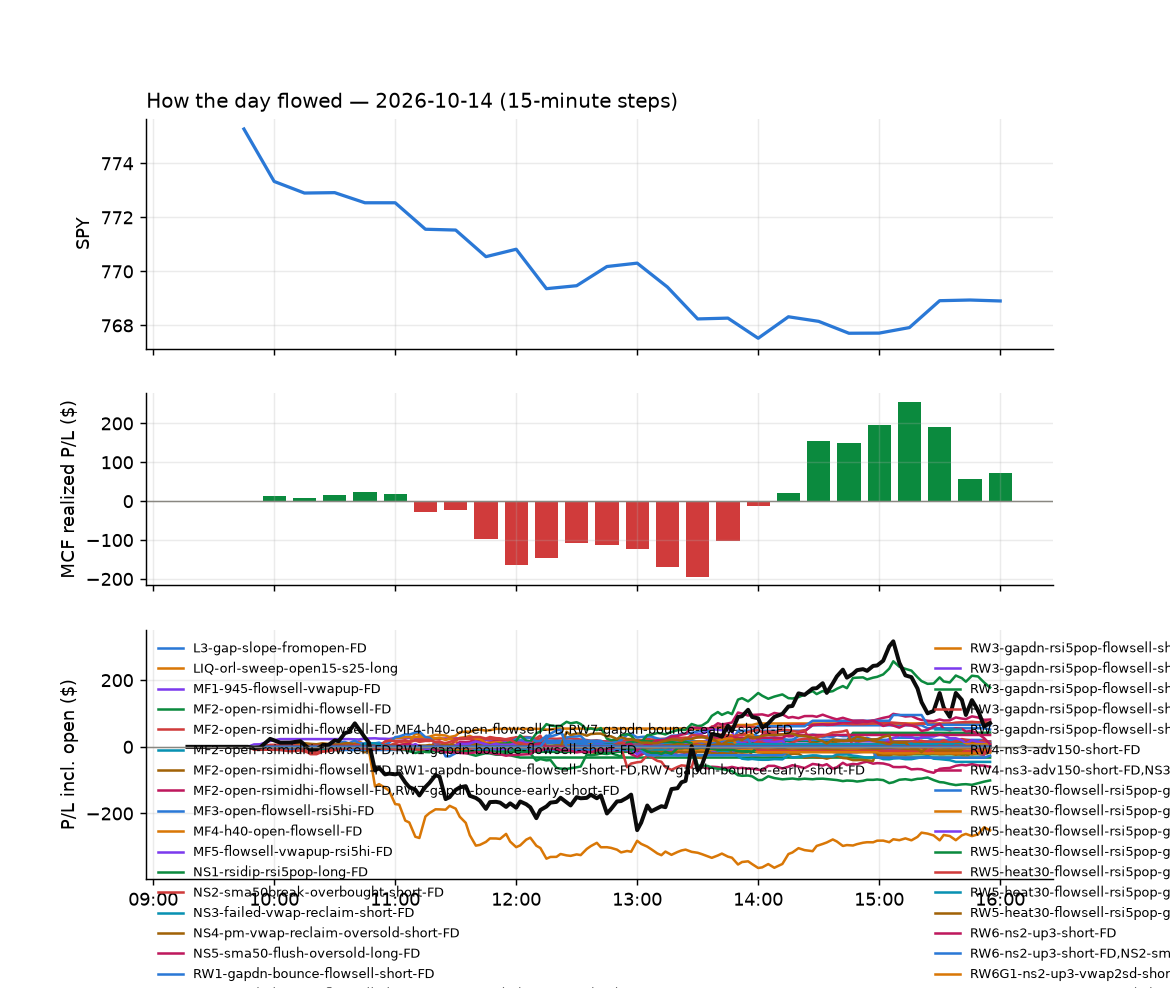

The data file committed next to this chart (first rows):
id, run_id, symbol, strategy, side, date, signal_time, entry_time, entry, stop, target, exit_time, exit, exit_reason, r_multiple, mae_r, mfe_r, success, shares, pnl, broker_order_id, slip_bps, pnl_adj, pct
1062, 1, FRVO, MF1-945-flowsell-vwapup-FD, -1, 2026-10-14, 2026-10-14 09:51:20.100663-04:00, 2026-10-14 09:51:20.590777-04:00, 11.73, 11.9, 11.44, 2026-10-14 09:59:58.520997-04:00, 11.44, target, 1.737, -0.05989, 1.797, , 80, 23.2, 7aa5ba42-df84-4987-8dc7-cf4039aadb8c, 12.77, 23.2, 2.472
1061, 1, FRO, heat_fade_long-FD, 1, 2026-10-14, 2026-10-14 09:51:19.437756-04:00, 2026-10-14 09:51:22.079353-04:00, 57.47, 57, 58, 2026-10-14 09:52:45.777768-04:00, 56.93, stop, -1.165, , , , 16, -8.65, 5e2879f3-828f-4d4f-b7a4-8432e487e85c, -5.87, -8.97, -0.9408
1180, 1, GRMN, heat_fade_short-FD, -1, 2026-10-14, 2026-10-14 09:51:26.433757-04:00, 2026-10-14 09:51:26.466930-04:00, 279.3, 281.5, 277.6, 2026-10-14 13:50:13.483243-04:00, 277.6, target, 0.7782, -0.1843, 0.9192, , 3, 5.13, c97bd8f9-bb71-4cc0-99a4-db7f2e7cec98, 8.765, 5.13, 0.6123
1179, 1, GRMN, heat_fade_short, -1, 2026-10-14, 2026-10-14 09:51:26.184874-04:00, 2026-10-14 09:51:26.481865-04:00, 279.3, 281.5, 277.6, 2026-10-14 13:50:13.949601-04:00, 277.6, target, 0.7842, -0.1843, 0.9192, , 3, 5.17, 8818d2be-b460-4f1b-a297-29a2cabb1c1a, 8.765, 5.17, 0.6171
1289, 1, SKYD, orb20_a, -1, 2026-10-14, 2026-10-14 09:54:43.793075-04:00, 2026-10-14 09:54:44.648954-04:00, 6.96, 7.515, 6.378, 2026-10-14 15:56:19.091645-04:00, 7.05, flatten, -0.1621, -0.3063, 0.5945, , 134, -12.06, 9f2a62e1-045e-4615-afcc-195edb8260f4, 71.33, -12.06, -1.293
1065, 1, GILD, RW2-exhaustion-noon-adv150-short-FD, -1, 2026-10-14, 2026-10-14 09:56:31.878661-04:00, 2026-10-14 09:56:33.032996-04:00, 150.1, 151, 149.4, 2026-10-14 10:05:34.161748-04:00, 151.1, stop, -1.079, -1.046, 0.2373, , 6, -6.0, a7e915b0-c132-4426-8a56-f1e9dbfd35f4, 5.826, -6.12, -0.6662
1063, 1, GTLB, MF3-open-flowsell-rsi5hi-FD, -1, 2026-10-14, 2026-10-14 09:56:34.159169-04:00, 2026-10-14 09:56:35.229543-04:00, 53.58, 54.11, 53, 2026-10-14 10:02:09.926226-04:00, 54.14, stop, -1.055, -1.056, 0.3113, , 17, -9.51, 78b206e3-e22e-4fae-8a13-1fc71c871a6a, -4.668, -9.85, -1.044
1064, 1, INTU, RW2-exhaustion-noon-adv150-short-FD, -1, 2026-10-14, 2026-10-14 09:56:42.305000-04:00, 2026-10-14 09:56:43.658508-04:00, 309.9, 313.1, 307.9, 2026-10-14 10:01:34.634901-04:00, 307.6, target, 0.7248, -0.1943, 0.9149, , 3, 6.94, 233fd21f-0994-4de4-ad50-1d37471fdf1c, 19, 6.94, 0.7465
1068, 1, MA, heat_fade_short, -1, 2026-10-14, 2026-10-14 09:56:56.322594-04:00, 2026-10-14 09:56:56.824098-04:00, 604.9, 607.2, 602.3, 2026-10-14 10:18:21.172941-04:00, 602.2, target, 1.14, -0.2619, 0.9123, , 1, 2.7, 90951bc3-9f3a-467e-bb6f-9bce86e7f5cc, -2.15, 2.7, 0.4464
1069, 1, MA, heat_fade_short-FD, -1, 2026-10-14, 2026-10-14 09:56:56.451547-04:00, 2026-10-14 09:56:56.944162-04:00, 604.9, 607.2, 602.3, 2026-10-14 10:18:21.383692-04:00, 602.2, target, 1.14, -0.2619, 0.9123, , 1, 2.7, 36854732-47bd-43bf-be7f-08f781a0ca65, -2.15, 2.7, 0.4464
1066, 1, NVS, RW2-exhaustion-noon-adv150-short-FD, -1, 2026-10-14, 2026-10-14 09:57:10.396402-04:00, 2026-10-14 09:57:12.406148-04:00, 144.9, 145.6, 144.5, 2026-10-14 10:06:05.648660-04:00, 145.7, stop, -1.135, -1.095, 0.1439, , 6, -4.26, 6cf7a2f1-3b7f-4023-bf82-9f2f7d001a99, 7.583, -4.38, -0.4898
1108, 1, XLV, RW2-exhaustion-noon-adv150-short-FD, -1, 2026-10-14, 2026-10-14 09:58:05.190136-04:00, 2026-10-14 09:58:05.864279-04:00, 172.4, 173.3, 171.9, 2026-10-14 11:54:40.740220-04:00, 173.3, stop, -1.035, -1.048, 0.4214, , 5, -4.3, 9087693e-3882-440c-a3af-ff56a88b38d8, 9.559, -4.4, -0.4987
1067, 1, GTLB, MF4-h40-open-flowsell-FD, -1, 2026-10-14, 2026-10-14 10:01:40.523957-04:00, 2026-10-14 10:01:42.558066-04:00, 53.73, 54.15, 53.32, 2026-10-14 10:07:29.926850-04:00, 53.28, target, 1.071, -0.976, 1.238, , 17, 7.65, 2caf343a-f31c-4065-8c7d-3a560ef4a4e4, -25.19, 7.65, 0.8375
1070, 1, MRNA, heat_fade_long-FD, 1, 2026-10-14, 2026-10-14 10:02:07.813660-04:00, 2026-10-14 10:02:09.763337-04:00, 213.6, 207.7, 215.8, 2026-10-14 10:30:36.181910-04:00, 215.8, target, 0.3695, -0.3407, 0.3526, , 4, 8.74, b05c2850-d5bd-4479-87a0-51ac2e13931a, 89.03, 8.74, 1.023
1162, 1, LULU, heat_fade_long-FD, 1, 2026-10-14, 2026-10-14 10:06:59.905722-04:00, 2026-10-14 10:07:00.329531-04:00, 93.32, 92.49, 94.05, 2026-10-14 13:24:57.185210-04:00, 94.05, target, 0.8824, -0.9307, 0.9428, , 10, 7.3, 3b392cc8-0551-432b-a90b-65eb5d881c39, 5.361, 7.3, 0.7823
1072, 1, RBLX, heat_fade_long-FD, 1, 2026-10-14, 2026-10-14 10:07:28.979763-04:00, 2026-10-14 10:07:29.560468-04:00, 47.91, 47.56, 48.78, 2026-10-14 10:42:31.413896-04:00, 47.56, stop, -1.013, -0.9836, 0.01389, , 19, -6.65, 41edc9a4-48f0-48a6-8772-67e255000c3b, -53.98, -7.03, -0.7305
1169, 1, TWST, RW6-ns2-up3-short-FD, -1, 2026-10-14, 2026-10-14 10:07:55.349434-04:00, 2026-10-14 10:07:55.813506-04:00, 153, 157, 148.5, 2026-10-14 13:37:26.893298-04:00, 148.5, target, 1.129, -0.741, 1.156, , 6, 27.24, b809497b-45ec-4910-a751-c63d7e117552, -16.69, 27.24, 2.967
1170, 1, TWST, NS2-sma50break-overbought-short-FD, -1, 2026-10-14, 2026-10-14 10:07:55.484481-04:00, 2026-10-14 10:07:56.058846-04:00, 153, 157, 148.5, 2026-10-14 13:37:26.502828-04:00, 148.5, target, 1.129, -0.741, 1.156, , 6, 27.24, 5c1b18e9-c62b-49bf-85e2-8b46ef7fd371, -16.69, 27.24, 2.967
1290, 1, ADM, LIQ-orl-sweep-open15-s25-long, 1, 2026-10-14, 2026-10-14 10:30:30.792689-04:00, 2026-10-14 10:30:32.286436-04:00, 83.0, 82.19, 84.79, 2026-10-14 15:55:31.954650-04:00, 83.55, flatten, 0.6749, -0.8222, 1.448, , 11, 6.05, 34a8dab9-e602-4292-86f0-3efb40cc3eb9, 8.441, 6.05, 0.6627
1181, 1, AVUV, LIQ-orl-sweep-open15-s25-long, 1, 2026-10-14, 2026-10-14 10:30:36.879823-04:00, 2026-10-14 10:30:38.873608-04:00, 119.1, 118.6, 120.5, 2026-10-14 13:50:18.419362-04:00, 118.5, stop, -1.028, -0.9739, 0.4575, , 7, -4.02, f9860a53-4103-46c5-ad77-f7c1af608f44, 0.3597, -4.16, -0.4821
1204, 1, CVNA, LIQ-orl-sweep-open15-s25-long, 1, 2026-10-14, 2026-10-14 10:30:52.489778-04:00, 2026-10-14 10:30:54.434695-04:00, 57.26, 56.31, 59.41, 2026-10-14 14:01:39.681633-04:00, 56.3, stop, -1.009, -0.8832, 0.2418, , 16, -15.36, 12e1f29f-7dbb-4d9f-89a5-9674c9c5d2b2, 11.36, -15.68, -1.677
1291, 1, DINO, LIQ-orl-sweep-open15-s25-long, 1, 2026-10-14, 2026-10-14 10:30:54.451850-04:00, 2026-10-14 10:30:55.690081-04:00, 128.2, 126.3, 132.6, 2026-10-14 15:55:42.270910-04:00, 127.7, flatten, -0.2495, -0.4284, 0.5932, , 7, -3.18, a733f0dd-5b3b-478e-9929-0c44c3d7fc06, 2.341, -3.18, -0.3545
1154, 1, FIGR, LIQ-orl-sweep-open15-s25-long, 1, 2026-10-14, 2026-10-14 10:31:02.362216-04:00, 2026-10-14 10:31:02.724658-04:00, 25.66, 24.85, 27.71, 2026-10-14 13:10:39.628955-04:00, 24.85, stop, -0.9983, -0.9859, 0.2711, , 36, -29.16, a382501a-94cc-4e2a-8dc4-bfaa8dda4cbf, -1.948, -29.88, -3.157
1091, 1, IJR, LIQ-orl-sweep-open15-s25-long, 1, 2026-10-14, 2026-10-14 10:31:12.886162-04:00, 2026-10-14 10:31:13.361555-04:00, 136, 135.5, 136.9, 2026-10-14 11:38:13.925345-04:00, 135.5, stop, -1.007, -1.007, 0.4521, , 6, -2.94, 29052bb0-0762-427d-bf63-73a96b611ac4, 5.888, -3.06, -0.3604
1284, 1, MPC, heat_fade_short-FD, -1, 2026-10-14, 2026-10-14 10:31:26.342716-04:00, 2026-10-14 10:31:26.542663-04:00, 477.5, 482.8, 474.6, 2026-10-14 15:41:42.946693-04:00, 482.9, stop, -1.026, -1.035, 0.3369, , 1, -5.39, 8dd2af8e-3893-4526-95fd-7c9ff641d32c, 24.81, -5.41, -1.129
1283, 1, MPC, heat_fade_short, -1, 2026-10-14, 2026-10-14 10:31:26.233630-04:00, 2026-10-14 10:31:26.916188-04:00, 477.5, 482.8, 474.6, 2026-10-14 15:41:42.711655-04:00, 482.9, stop, -1.026, -1.035, 0.3369, , 1, -5.39, 53e5e401-48e7-4c39-998a-1a7e4c93e049, 24.81, -5.41, -1.129
1292, 1, PSX, LIQ-orl-sweep-open15-s25-long, 1, 2026-10-14, 2026-10-14 10:31:39.946356-04:00, 2026-10-14 10:31:41.313371-04:00, 293.1, 289.4, 303.8, 2026-10-14 15:56:06.457000-04:00, 295.9, flatten, 0.753, -0.2648, 0.9526, , 3, 8.49, f88a4af3-9df0-4a3d-971d-53c1ca60079f, -12.92, 8.49, 0.9655
1294, 1, RKT, LIQ-orl-sweep-open15-s25-long, 1, 2026-10-14, 2026-10-14 10:31:44.312174-04:00, 2026-10-14 10:31:44.787146-04:00, 10.38, 10.17, 10.9, 2026-10-14 15:56:16.370340-04:00, 10.53, flatten, 0.7189, -0.9585, 1.006, , 90, 13.5, 8f74019d-93c0-4385-a029-2fdff58e7647, 0.0, 13.5, 1.445
1293, 1, RIO, LIQ-orl-sweep-open15-s25-long, 1, 2026-10-14, 2026-10-14 10:31:43.496423-04:00, 2026-10-14 10:31:46.253758-04:00, 91.09, 90.64, 92.03, 2026-10-14 15:56:13.460197-04:00, 91.23, flatten, 0.3137, -0.9234, 1.153, , 10, 1.42, 9a6751a9-e485-42bd-876f-bad193685558, 5.822, 1.42, 0.1559
1295, 1, TAP, LIQ-orl-sweep-open15-s25-long, 1, 2026-10-14, 2026-10-14 10:31:54.874290-04:00, 2026-10-14 10:31:56.008316-04:00, 37.98, 37.71, 38.75, 2026-10-14 15:56:20.764800-04:00, 38.45, flatten, 1.755, -0.3361, 2.035, , 24, 11.28, f090da9d-a653-46fa-ae19-d59578dce880, -7.893, 11.28, 1.237
1296, 1, UPST, LIQ-orl-sweep-open15-s25-long, 1, 2026-10-14, 2026-10-14 10:32:01.885610-04:00, 2026-10-14 10:32:02.384884-04:00, 22.62, 22.17, 23.79, 2026-10-14 15:56:23.426095-04:00, 22.7, flatten, 0.176, -0.9021, 0.6711, , 41, 3.28, 23fa3cc0-f760-409a-9818-d3a7f983071e, -4.286, 3.28, 0.3537
1071, 1, INTU, MF2-open-rsimidhi-flowsell-FD, -1, 2026-10-14, 2026-10-14 10:36:10.605448-04:00, 2026-10-14 10:36:11.687588-04:00, 305.6, 307.3, 303.4, 2026-10-14 10:41:25.218182-04:00, 303.3, target, 1.315, -0.1213, 0.884, , 3, 6.83, 61b88515-4797-4ddb-91d7-58a3df36c775, 14.05, 6.83, 0.745
1073, 1, GTLB, MF2-open-rsimidhi-flowsell-FD, -1, 2026-10-14, 2026-10-14 10:41:00.379654-04:00, 2026-10-14 10:41:01.204240-04:00, 52.77, 53.16, 52.32, 2026-10-14 10:47:03.837483-04:00, 53.23, stop, -1.198, -0.9805, 0.05161, , 17, -7.89, 120100c9-0cd1-421f-8d93-4979bfe02d38, 20.8, -8.23, -0.8795
1144, 1, GTLB, RW7-gapdn-bounce-early-short-FD, -1, 2026-10-14, 2026-10-14 10:41:00.649166-04:00, 2026-10-14 10:41:02.587720-04:00, 52.77, 53.44, 52.32, 2026-10-14 12:45:02.868850-04:00, 53.47, stop, -1.052, -0.9924, 0.7217, , 17, -11.9, 348353f6-7b39-4a71-b806-48953061b28c, 20.8, -12.24, -1.327
1143, 1, GTLB, RW1-gapdn-bounce-flowsell-short-FD, -1, 2026-10-14, 2026-10-14 10:41:00.538452-04:00, 2026-10-14 10:41:03.378719-04:00, 52.77, 53.44, 52.32, 2026-10-14 12:45:02.210912-04:00, 53.47, stop, -1.052, -0.9924, 0.7217, , 17, -11.9, 74a59dc7-3b98-4028-8433-cbf9de7d0724, 20.8, -12.24, -1.327
1079, 1, IBRX, MF4-h40-open-flowsell-FD, -1, 2026-10-14, 2026-10-14 10:41:03.993203-04:00, 2026-10-14 10:41:05.797879-04:00, 9.51, 9.645, 9.39, 2026-10-14 11:05:10.178003-04:00, 9.39, target, 0.8908, -0.8166, 0.8901, , 99, 11.88, 157cf13d-4105-4d37-8dbd-09db815bd7a5, -36.94, 11.88, 1.262
1103, 1, VTRS, MF1-945-flowsell-vwapup-FD, -1, 2026-10-14, 2026-10-14 10:41:44.465766-04:00, 2026-10-14 10:41:46.640749-04:00, 17.63, 17.72, 17.54, 2026-10-14 11:47:54.453850-04:00, 17.72, stop, -0.9759, -0.759, 0.8306, , 53, -4.77, 296c007f-063e-4a0c-a5a2-a66b5d41c902, 16.99, -5.83, -0.5105
1223, 1, ACM, LIQ-orl-sweep-open15-s25-long, 1, 2026-10-14, 2026-10-14 10:45:28.317113-04:00, 2026-10-14 10:45:29.344499-04:00, 58.4, 57.57, 60.48, 2026-10-14 14:08:25.352907-04:00, 57.55, stop, -1.02, -0.9717, -0.012, , 16, -13.6, 56c7d070-5197-46e9-8b88-1f5141fb4c20, 0.0, -13.92, -1.455
1100, 1, AEM, LIQ-orl-sweep-open15-s25-long, 1, 2026-10-14, 2026-10-14 10:45:29.210813-04:00, 2026-10-14 10:45:30.959642-04:00, 178, 174.9, 185.7, 2026-10-14 11:41:57.130097-04:00, 174.9, stop, -1.008, -1.008, 0.0192, , 5, -15.75, b76e6850-771c-4929-bc59-73de6342ba61, 1.685, -15.85, -1.769
1082, 1, AU, LIQ-orl-sweep-open15-s25-long, 1, 2026-10-14, 2026-10-14 10:45:33.521334-04:00, 2026-10-14 10:45:33.764859-04:00, 89.2, 87.96, 92.4, 2026-10-14 11:11:41.170747-04:00, 87.91, stop, -1.043, -0.8491, 0.03235, , 10, -12.9, f03d4865-e35f-4789-b2b8-8d866f47fc8b, -3.362, -13.1, -1.446
1080, 1, AVAV, LIQ-orl-sweep-open15-s25-long, 1, 2026-10-14, 2026-10-14 10:45:33.818790-04:00, 2026-10-14 10:45:34.414248-04:00, 125.6, 124, 130.6, 2026-10-14 11:05:28.876596-04:00, 124.0, stop, -0.9878, -0.8619, 0.1699, , 7, -10.99, e268ba95-f7c0-4457-9e2f-1d2d7f4a6b33, -23.83, -11.13, -1.25
1182, 1, BHP, LIQ-orl-sweep-open15-s25-long, 1, 2026-10-14, 2026-10-14 10:45:36.162913-04:00, 2026-10-14 10:45:37.392224-04:00, 83.22, 82.72, 84.51, 2026-10-14 13:50:35.831701-04:00, 82.7, stop, -1.039, -0.7491, 0.4594, , 11, -5.72, d58f1b1a-faba-4efb-b29b-62245d2761a4, -1.214, -5.94, -0.6248
1138, 1, CCL, LIQ-orl-sweep-open15-s25-long, 1, 2026-10-14, 2026-10-14 10:45:39.661411-04:00, 2026-10-14 10:45:40.354576-04:00, 26.14, 25.83, 26.99, 2026-10-14 12:38:29.113676-04:00, 25.83, stop, -1.012, -1.012, 0.08164, , 36, -11.16, 55c679f5-fd26-467b-9da2-9f6b40eb3d84, -9.555, -11.88, -1.186
1224, 1, CHYM, LIQ-orl-sweep-open15-s25-long, 1, 2026-10-14, 2026-10-14 10:45:40.643585-04:00, 2026-10-14 10:45:41.636151-04:00, 29.14, 28.67, 30.1, 2026-10-14 14:08:47.505613-04:00, 28.66, stop, -1.024, -0.9833, 0.02133, , 32, -15.36, 907e37d7-a2f5-4352-887f-98483f15fe4e, 20.63, -16, -1.647
1092, 1, COPX, LIQ-orl-sweep-open15-s25-long, 1, 2026-10-14, 2026-10-14 10:45:43.014336-04:00, 2026-10-14 10:45:44.559631-04:00, 81.88, 80.94, 84.21, 2026-10-14 11:38:44.443573-04:00, 80.9, stop, -1.042, -1.032, -0.02909, , 11, -10.75, 6d09ccae-4070-40dd-8f5d-3f4596315817, 0.2776, -10.97, -1.194
1297, 1, COMP, LIQ-orl-sweep-open15-s25-long, 1, 2026-10-14, 2026-10-14 10:45:42.551304-04:00, 2026-10-14 10:45:44.570069-04:00, 8.58, 8.399, 9.031, 2026-10-14 15:55:39.007361-04:00, 8.72, flatten, 0.7754, -0.5538, 0.9415, , 109, 15.26, e52065dd-79de-4c68-a185-705a5a05426b, 0.0, 15.26, 1.632
1111, 1, CRM, heat_fade_long-FD, 1, 2026-10-14, 2026-10-14 10:45:45.354473-04:00, 2026-10-14 10:45:45.993850-04:00, 234.3, 232, 235.9, 2026-10-14 12:02:35.114139-04:00, 236.0, target, 0.7309, -0.2351, 0.6582, , 4, 6.84, c18bfb56-feac-4431-9f3b-dd4c673b5176, 14.96, 6.84, 0.7299
1298, 1, DHI, LIQ-orl-sweep-open15-s25-long, 1, 2026-10-14, 2026-10-14 10:45:47.735975-04:00, 2026-10-14 10:45:47.969004-04:00, 131.4, 130.2, 134.5, 2026-10-14 15:55:39.848675-04:00, 133.2, flatten, 1.608, -0.7175, 1.807, , 7, 13.02, 2666ce64-9187-44fb-afdf-1e4ce4986cbf, -5.325, 13.02, 1.416
1093, 1, GDX, LIQ-orl-sweep-open15-s25-long, 1, 2026-10-14, 2026-10-14 10:45:57.045477-04:00, 2026-10-14 10:45:57.865418-04:00, 84.12, 83.14, 87, 2026-10-14 11:41:28.146293-04:00, 83.14, stop, -0.9949, -0.934, 0.1726, , 11, -10.78, c5755134-b1a6-4494-b5bf-125b022a39c1, -14.25, -11, -1.165
1104, 1, FSLY, LIQ-orl-sweep-open15-s25-long, 1, 2026-10-14, 2026-10-14 10:45:56.051151-04:00, 2026-10-14 10:45:58.297049-04:00, 26.26, 25.62, 27.94, 2026-10-14 11:51:29.055836-04:00, 25.61, stop, -1.026, -0.9601, 0.183, , 35, -22.82, a67a787e-f707-4cdd-a74e-178695e02953, -9.587, -23.52, -2.483
1183, 1, GFI, LIQ-orl-sweep-open15-s25-long, 1, 2026-10-14, 2026-10-14 10:45:57.995031-04:00, 2026-10-14 10:45:58.364283-04:00, 35.65, 35.11, 37.12, 2026-10-14 13:50:56.387588-04:00, 35.11, stop, -0.9919, -0.9184, 0.07347, , 26, -14.04, 8ace10df-0ee5-4997-ba88-3a2cfd518518, -8.408, -14.56, -1.515
1083, 1, GDXJ, LIQ-orl-sweep-open15-s25-long, 1, 2026-10-14, 2026-10-14 10:45:57.303686-04:00, 2026-10-14 10:45:58.789002-04:00, 106.2, 105, 109.5, 2026-10-14 11:09:02.125405-04:00, 105, stop, -0.98, -0.9968, 0.164, , 8, -9.32, 55084afa-940d-42f8-adef-89300a17dc8b, -9.879, -9.48, -1.097
1086, 1, HALO, RW2-exhaustion-noon-adv150-short-FD, -1, 2026-10-14, 2026-10-14 10:46:00.012370-04:00, 2026-10-14 10:46:01.273056-04:00, 117.4, 118.3, 116.7, 2026-10-14 11:24:06.297595-04:00, 118.3, stop, -1.03, -1.03, 0.3136, , 8, -7.36, ee872f90-6466-45e0-8436-616ef80b5480, 9.359, -7.52, -0.7835
1094, 1, HBM, LIQ-orl-sweep-open15-s25-long, 1, 2026-10-14, 2026-10-14 10:46:00.333165-04:00, 2026-10-14 10:46:01.766496-04:00, 24.76, 24.39, 25.7, 2026-10-14 11:41:01.514580-04:00, 24.38, stop, -1.041, -0.9804, 0.08172, , 38, -14.52, a6bbe890-2761-4864-ace3-dcae5736a6b1, -2.019, -15.28, -1.543
1081, 1, IJH, LIQ-orl-sweep-open15-s25-long, 1, 2026-10-14, 2026-10-14 10:46:03.562463-04:00, 2026-10-14 10:46:05.053332-04:00, 72.63, 72.42, 73.22, 2026-10-14 11:05:49.138372-04:00, 72.42, stop, -0.9841, -0.8669, 0.07029, , 12, -2.52, fa16df42-5075-469d-acc8-259495de5eef, -2.368, -2.76, -0.2891
1075, 1, JETS, LIQ-orl-sweep-open15-s25-long, 1, 2026-10-14, 2026-10-14 10:46:06.945328-04:00, 2026-10-14 10:46:07.161129-04:00, 26.23, 26.03, 26.8, 2026-10-14 11:01:12.656393-04:00, 26.03, stop, -0.9902, -0.7707, 0.02486, , 35, -6.97, 50d5416f-c1e2-43d0-8866-9173d3220312, -7.619, -7.67, -0.7592
1299, 1, ITB, LIQ-orl-sweep-open15-s25-long, 1, 2026-10-14, 2026-10-14 10:46:05.318401-04:00, 2026-10-14 10:46:07.437564-04:00, 82.57, 82.01, 84.35, 2026-10-14 15:55:49.188343-04:00, 83.26, flatten, 1.235, -0.8758, 1.287, , 11, 7.6, 385967e0-41fd-4122-b59a-64b66b724f52, -13.3, 7.6, 0.8368
1300, 1, JHX, LIQ-orl-sweep-open15-s25-long, 1, 2026-10-14, 2026-10-14 10:46:07.173677-04:00, 2026-10-14 10:46:08.816300-04:00, 24.18, 23.69, 25.31, 2026-10-14 15:55:53.966805-04:00, 24.54, flatten, 0.7264, -0.3835, 1.052, , 39, 13.91, 29e0461b-e544-47ac-84cd-a836eb5a6080, 11.73, 13.91, 1.475
1301, 1, LOW, LIQ-orl-sweep-open15-s25-long, 1, 2026-10-14, 2026-10-14 10:46:10.877942-04:00, 2026-10-14 10:46:11.824262-04:00, 186.2, 184.7, 189.8, 2026-10-14 15:55:57.905938-04:00, 188.4, flatten, 1.455, -0.2567, 1.422, , 5, 11.05, 70924c61-0a9b-43b6-afbe-92f00f9b82b9, 2.955, 11.05, 1.187
1076, 1, LUV, LIQ-orl-sweep-open15-s25-long, 1, 2026-10-14, 2026-10-14 10:46:11.712411-04:00, 2026-10-14 10:46:13.079048-04:00, 39.92, 39.59, 40.81, 2026-10-14 11:00:32.837720-04:00, 39.58, stop, -1.037, -0.9756, 0.1677, , 23, -7.82, 9f7f86e8-2251-4140-ba6e-b2c2d9bbe312, -5.008, -8.28, -0.8517
... 257 more rows
